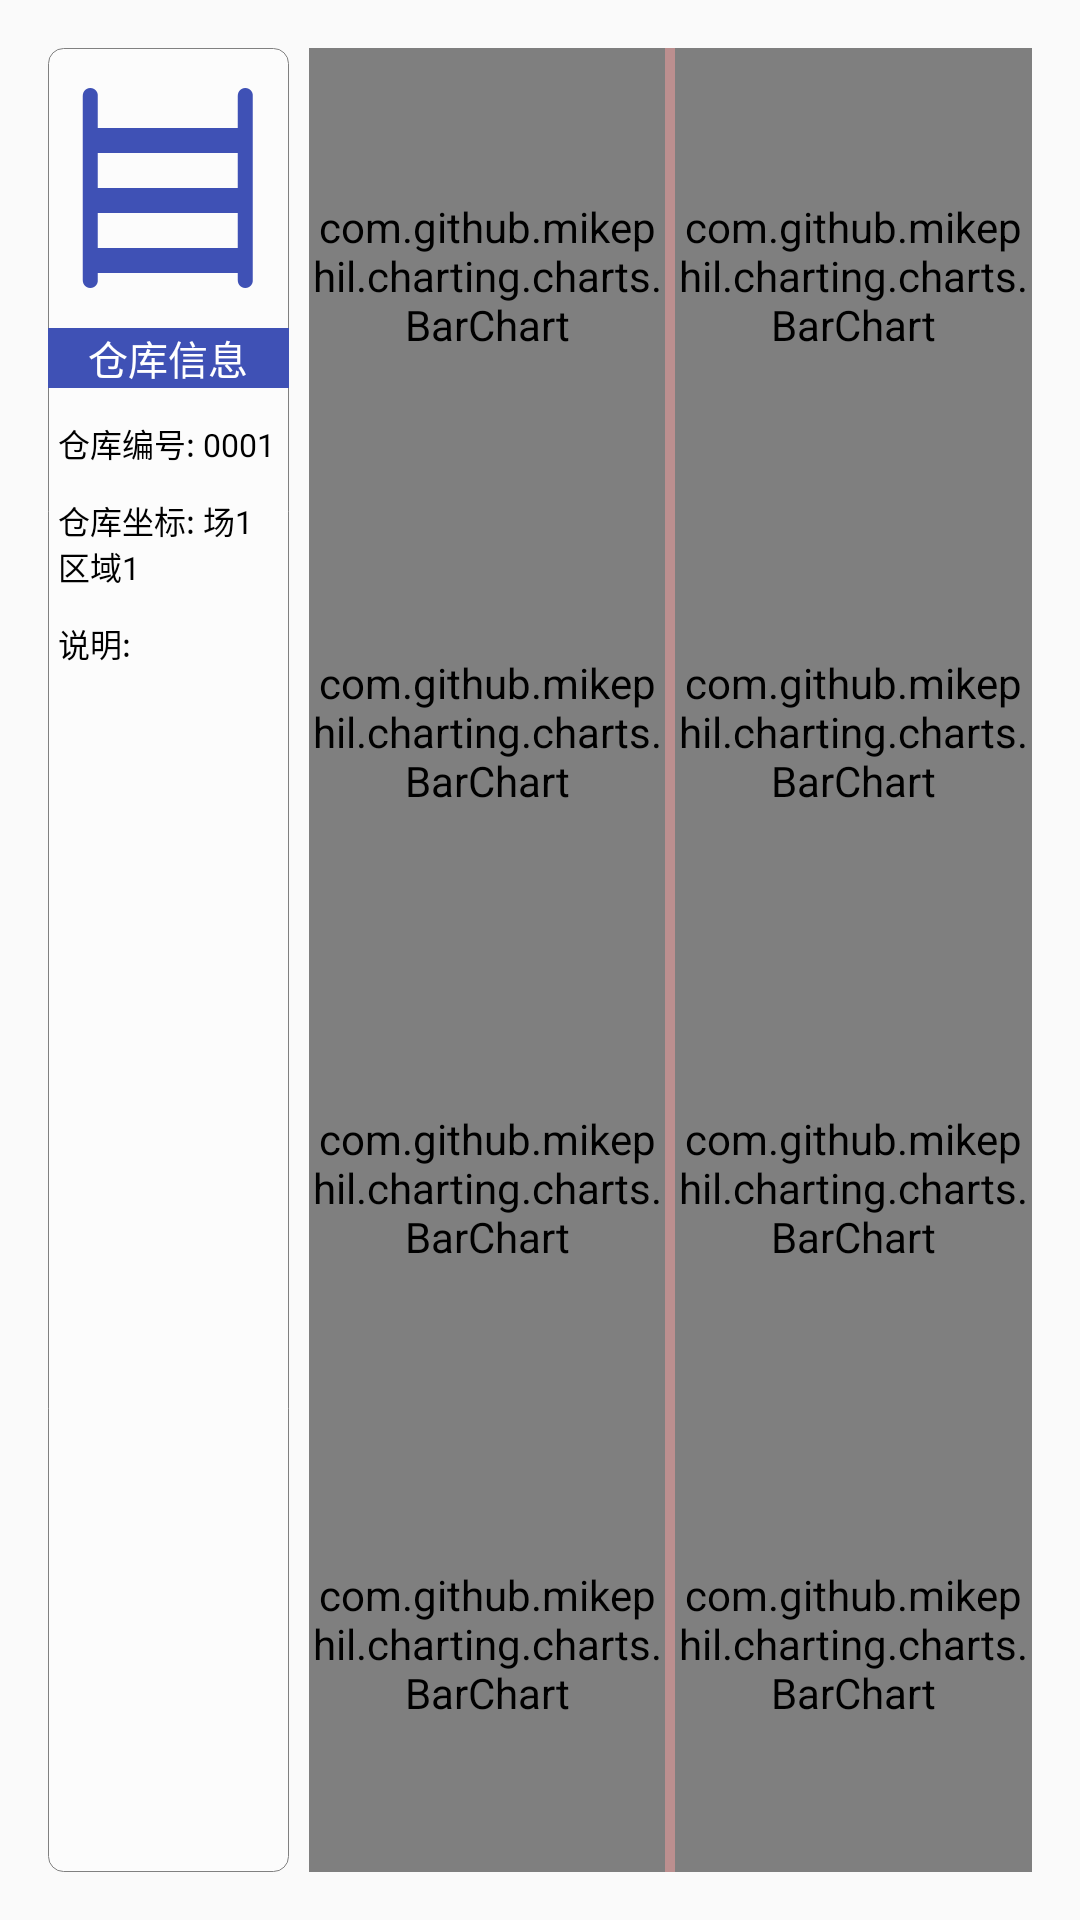

Write the Android layout XML for this screen, with the resource values it uses.
<!-- AndroidManifest.xml: application theme AppTheme -->
<!-- res/layout/activity_main.xml -->
<?xml version="1.0" encoding="utf-8"?>
<LinearLayout xmlns:android="http://schemas.android.com/apk/res/android"
    xmlns:tools="http://schemas.android.com/tools"
    android:layout_width="match_parent"
    android:layout_height="match_parent"
    android:paddingBottom="@dimen/activity_vertical_margin"
    android:paddingLeft="16dp"
    android:paddingRight="16dp"
    android:paddingTop="@dimen/activity_vertical_margin"
    tools:context="com.zk.wms.MainActivity">

   <LinearLayout
       android:layout_width="0dp"
       android:layout_height="match_parent"
       android:layout_weight="1"
       android:orientation="vertical"
       android:background="@drawable/corner_no_fill">

       <ImageView
           android:layout_marginTop="@dimen/DIMEN_40PX"
           android:layout_width="@dimen/DIMEN_200PX"
           android:layout_height="@dimen/DIMEN_200PX"
           android:layout_gravity="center_horizontal"
           android:layout_marginBottom="@dimen/DIMEN_40PX"
           android:src="@mipmap/warehouse"/>

       <TextView
           style="@style/textTitleStyle"
           android:layout_width="match_parent"
           android:layout_height="@dimen/DIMEN_60PX"
           android:text="@string/info" />

       <TextView
           android:id="@+id/tv_warehouse_id"
           android:layout_width="match_parent"
           android:layout_height="@dimen/DIMEN_100PX"
           style="@style/textStyleLeft"
           android:text="仓库编号: 0001"
           />
       <TextView
           android:id="@+id/tv_warehouse_xy"
           android:layout_width="match_parent"
           android:layout_height="@dimen/DIMEN_100PX"
           style="@style/textStyleLeft"
           android:text="仓库坐标: 场1 区域1"/>

       <TextView
           android:layout_width="match_parent"
           android:layout_height="@dimen/DIMEN_100PX"
           style="@style/textStyleLeft"
           android:text="说明:"/>

       <TextView
           android:id="@+id/tv_notice1"
           android:layout_width="match_parent"
           android:layout_height="@dimen/DIMEN_100PX"
           style="@style/textStyleLeft"/>

       <TextView
           android:id="@+id/tv_notice2"
           android:layout_width="match_parent"
           android:layout_height="@dimen/DIMEN_100PX"
           style="@style/textStyleLeft"/>
       <TextView
           android:id="@+id/tv_notice3"
           android:layout_width="match_parent"
           android:layout_height="@dimen/DIMEN_100PX"
           style="@style/textStyleLeft"/>



   </LinearLayout>

    <LinearLayout
        android:layout_width="0dp"
        android:layout_height="match_parent"
        android:layout_weight="3"
        android:orientation="horizontal"
        android:layout_marginLeft="@dimen/DIMEN_20PX">

        <LinearLayout
            android:layout_width="0dp"
            android:layout_height="match_parent"
            android:orientation="vertical"
            android:layout_weight="1">

            <com.github.mikephil.charting.charts.BarChart
                android:id="@+id/chart_left_4"
                android:layout_width="match_parent"
                android:layout_height="0dp"
                android:layout_weight="1">

            </com.github.mikephil.charting.charts.BarChart>
            <com.github.mikephil.charting.charts.BarChart
                android:id="@+id/chart_left_3"
                android:layout_width="match_parent"
                android:layout_height="0dp"
                android:layout_weight="1">

            </com.github.mikephil.charting.charts.BarChart>
            <com.github.mikephil.charting.charts.BarChart
                android:id="@+id/chart_left_2"
                android:layout_width="match_parent"
                android:layout_height="0dp"
                android:layout_weight="1">

            </com.github.mikephil.charting.charts.BarChart>
            <com.github.mikephil.charting.charts.BarChart
                android:id="@+id/chart_left_1"
                android:layout_width="match_parent"
                android:layout_height="0dp"
                android:layout_weight="1">

            </com.github.mikephil.charting.charts.BarChart>

        </LinearLayout>
        <View
            android:layout_width="@dimen/DIMEN_10PX"
            android:layout_height="match_parent"
            android:background="@color/rosybrown"/>
        <LinearLayout
            android:layout_width="0dp"
            android:layout_height="match_parent"
            android:orientation="vertical"
            android:layout_weight="1">

            <com.github.mikephil.charting.charts.BarChart
                android:id="@+id/chart_right_4"
                android:layout_width="match_parent"
                android:layout_height="0dp"
                android:layout_weight="1">

            </com.github.mikephil.charting.charts.BarChart>
            <com.github.mikephil.charting.charts.BarChart
                android:id="@+id/chart_right_3"
                android:layout_width="match_parent"
                android:layout_height="0dp"
                android:layout_weight="1">

            </com.github.mikephil.charting.charts.BarChart>
            <com.github.mikephil.charting.charts.BarChart
                android:id="@+id/chart_right_2"
                android:layout_width="match_parent"
                android:layout_height="0dp"
                android:layout_weight="1">

            </com.github.mikephil.charting.charts.BarChart>
            <com.github.mikephil.charting.charts.BarChart
                android:id="@+id/chart_right_1"
                android:layout_width="match_parent"
                android:layout_height="0dp"
                android:layout_weight="1">

            </com.github.mikephil.charting.charts.BarChart>

        </LinearLayout>


    </LinearLayout>
</LinearLayout>
<!-- resources referenced by this layout -->
<resources>
  <color name="rosybrown">#BC8F8F</color>
  <dimen name="DIMEN_100PX">100px</dimen>
  <dimen name="DIMEN_10PX">10px</dimen>
  <dimen name="DIMEN_200PX">200px</dimen>
  <dimen name="DIMEN_20PX">20px</dimen>
  <dimen name="DIMEN_40PX">40px</dimen>
  <dimen name="DIMEN_60PX">60px</dimen>
  <dimen name="activity_vertical_margin">16dp</dimen>
  <!-- drawable corner_no_fill (drawable) -->
  <?xml version="1.0" encoding="utf-8"?>
  <shape xmlns:android="http://schemas.android.com/apk/res/android">
      <solid android:color="#80FFFFFF" />
      <stroke android:width="@dimen/DIMEN_1PX" android:color="@color/gray" />
      <corners android:radius="5dp" />
  </shape>
  <!-- mipmap warehouse: png bitmap (mipmap-xhdpi, 5769 bytes) -->
  <string name="info">仓库信息</string>
  <style name="textStyleLeft">
          <item name="android:gravity">center_vertical</item>
          <item name="android:textSize">@dimen/DIMEN_32PX</item>
          <item name="android:textColor">@color/black</item>
         <item name="android:paddingLeft">@dimen/DIMEN_10PX</item>
      </style>
  <style name="textTitleStyle">
          <item name="android:background">@color/colorPrimary</item>
          <item name="android:textSize">@dimen/DIMEN_40PX</item>
          <item name="android:layout_marginBottom">@dimen/DIMEN_5PX</item>
          <item name="android:gravity">center_horizontal</item>
          <item name="android:textColor">@color/white</item>
      </style>
  <style name="AppTheme" parent="Theme.AppCompat.Light.DarkActionBar">
          
          <item name="colorPrimary">@color/colorPrimary</item>
          <item name="colorPrimaryDark">@color/colorPrimaryDark</item>
          <item name="colorAccent">@color/colorAccent</item>
      </style>
  <dimen name="DIMEN_1PX">1px</dimen>
  <color name="gray">#808080</color>
  <dimen name="DIMEN_32PX">32px</dimen>
  <color name="black">#000000</color>
  <color name="colorPrimary">#3F51B5</color>
  <dimen name="DIMEN_5PX">5px</dimen>
  <color name="white">#FFFFFF</color>
  <color name="colorPrimaryDark">#303F9F</color>
  <color name="colorAccent">#FF4081</color>
</resources>
